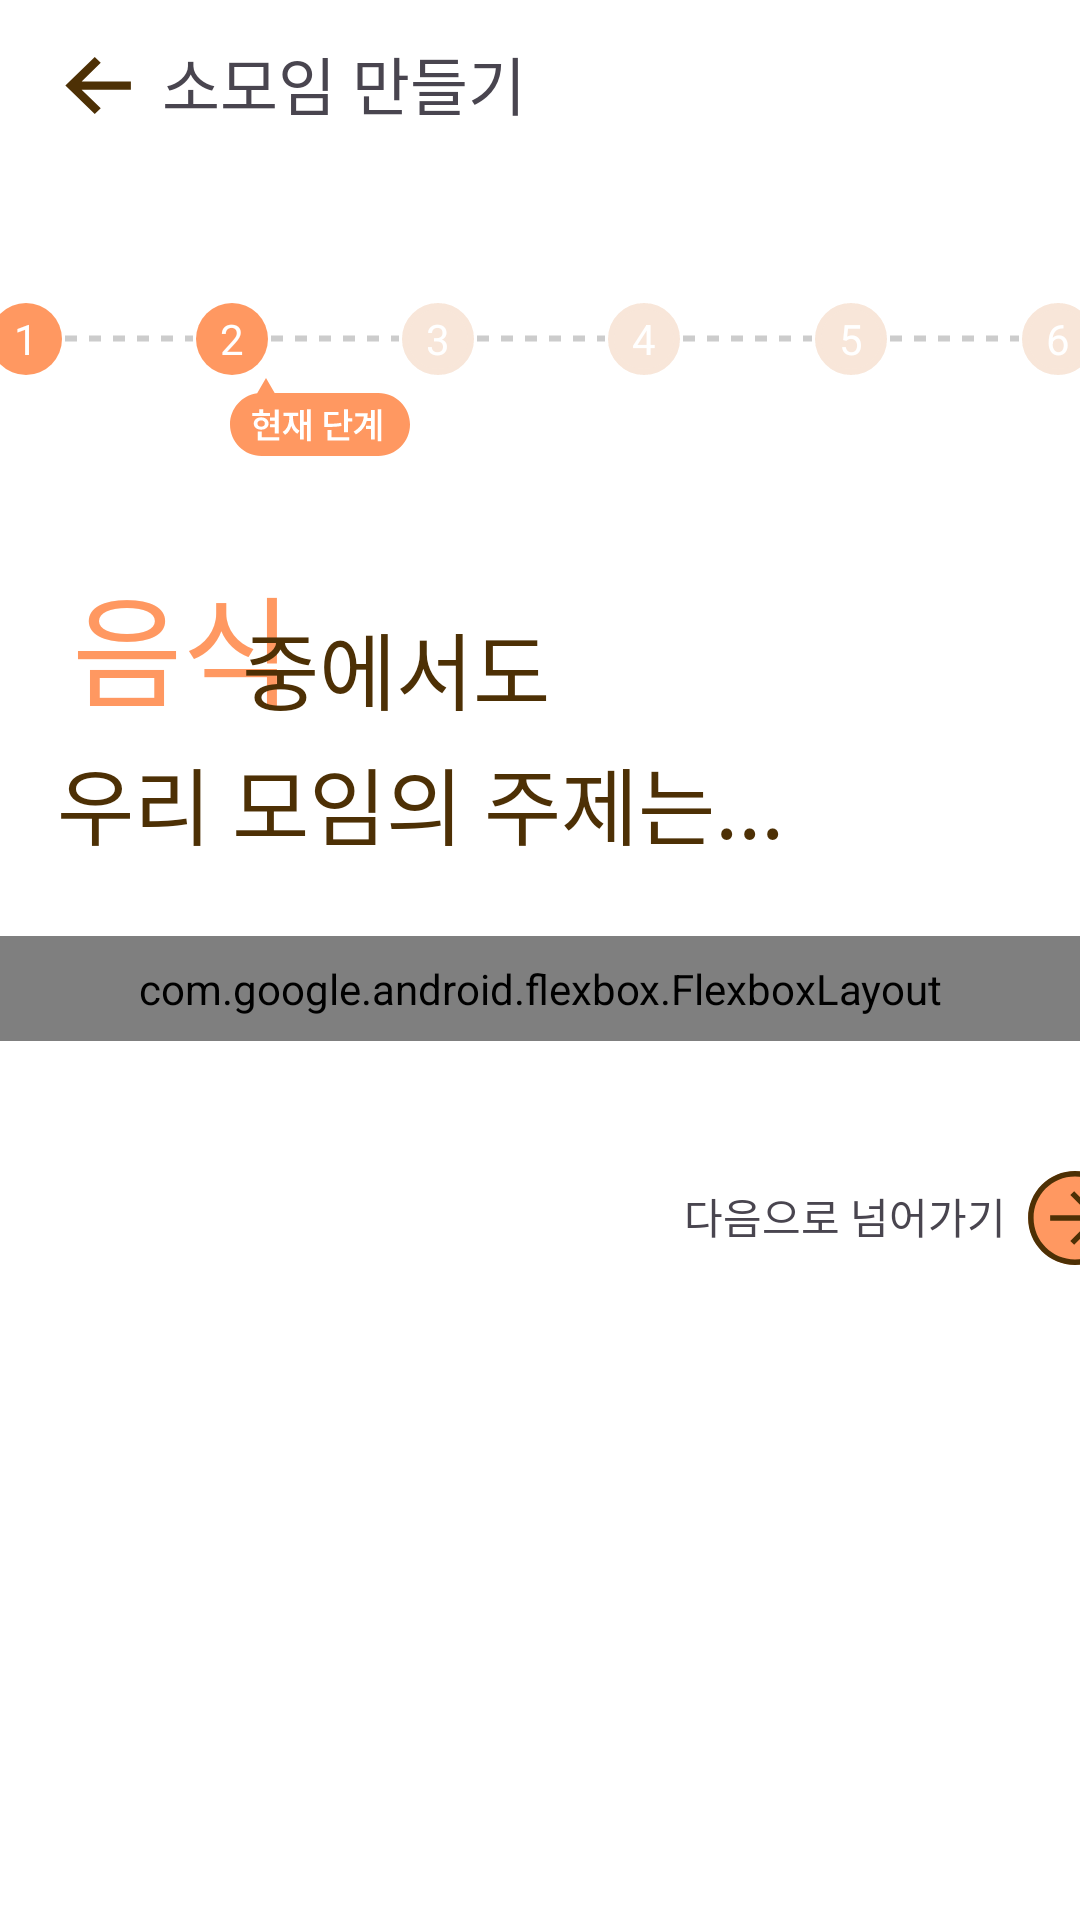

Layout XML and referenced resources for this Android screen:
<!-- AndroidManifest.xml: application theme Theme.YouLiveAlone -->
<!-- res/layout/meeting_write_2p.xml -->
<?xml version="1.0" encoding="utf-8"?>
<androidx.constraintlayout.widget.ConstraintLayout xmlns:android="http://schemas.android.com/apk/res/android"
    xmlns:app="http://schemas.android.com/apk/res-auto"
    xmlns:tools="http://schemas.android.com/tools"
    android:layout_width="match_parent"
    android:layout_height="match_parent"
    android:background="@color/white">


    <ImageView
        android:id="@+id/meeting_back1"
        android:layout_width="34dp"
        android:layout_height="33dp"
        android:layout_marginStart="16dp"
        android:layout_marginTop="12dp"
        android:background="@drawable/meeting_backbutton"
        app:layout_constraintStart_toStartOf="parent"
        app:layout_constraintTop_toTopOf="parent" />

    <TextView
        android:id="@+id/textView2"
        android:layout_width="wrap_content"
        android:layout_height="wrap_content"
        android:layout_marginStart="4dp"
        android:layout_marginTop="12dp"
        android:text="소모임 만들기"
        android:textSize="21dp"
        android:fontFamily="@font/pretendard"
        app:layout_constraintStart_toEndOf="@+id/meeting_back1"
        app:layout_constraintTop_toTopOf="parent" />

    <ImageButton
        android:id="@+id/imageButton"
        android:layout_width="28dp"
        android:layout_height="33dp"
        android:layout_marginStart="188dp"
        android:layout_marginTop="12dp"
        android:background="@android:color/transparent"
        app:layout_constraintStart_toEndOf="@+id/textView2"
        app:layout_constraintTop_toTopOf="parent"
        app:srcCompat="@drawable/alarm" />

    <LinearLayout
        android:id="@+id/linearLayout2"
        android:layout_width="368dp"
        android:layout_height="26dp"
        android:layout_marginTop="100dp"
        android:gravity="center"
        android:orientation="horizontal"
        app:layout_constraintEnd_toEndOf="parent"
        app:layout_constraintHorizontal_bias="0.488"
        app:layout_constraintStart_toStartOf="parent"
        app:layout_constraintTop_toTopOf="parent">

        
        <TextView
            android:id="@+id/step1"
            android:layout_width="24dp"
            android:layout_height="24dp"
            android:background="@drawable/step_circle_filled"
            android:gravity="center"
            android:text="1"
            android:textColor="@android:color/white" />

        

        

        <View
            android:layout_width="0dp"
            android:layout_height="3dp"
            android:layout_weight="1"
            android:background="@drawable/dotted_line" />

        <TextView
            android:id="@+id/step2"
            android:layout_width="24dp"
            android:layout_height="24dp"
            android:background="@drawable/step_circle_filled"
            android:gravity="center"
            android:text="2"
            android:textColor="@android:color/white" />
        

        

        <View
            android:layout_width="0dp"
            android:layout_height="3dp"
            android:layout_weight="1"
            android:background="@drawable/dotted_line" />

        <TextView
            android:id="@+id/step3"
            android:layout_width="24dp"
            android:layout_height="24dp"
            android:background="@drawable/step_circle_empty"
            android:gravity="center"
            android:text="3"
            android:textColor="@android:color/white" />
        
        <View
            android:layout_width="0dp"
            android:layout_height="3dp"
            android:layout_weight="1"
            android:background="@drawable/dotted_line" />

        
        <TextView
            android:id="@+id/step4"
            android:layout_width="24dp"
            android:layout_height="24dp"
            android:background="@drawable/step_circle_empty"
            android:gravity="center"
            android:text="4"
            android:textColor="@android:color/white" />
        
        <View
            android:layout_width="0dp"
            android:layout_height="3dp"
            android:layout_weight="1"
            android:background="@drawable/dotted_line" />

        
        <TextView
            android:id="@+id/step5"
            android:layout_width="24dp"
            android:layout_height="24dp"
            android:background="@drawable/step_circle_empty"
            android:gravity="center"
            android:text="5"
            android:textColor="@android:color/white" />
        
        <View
            android:layout_width="0dp"
            android:layout_height="3dp"
            android:layout_weight="1"
            android:background="@drawable/dotted_line" />

        
        <TextView
            android:id="@+id/step6"
            android:layout_width="24dp"
            android:layout_height="24dp"
            android:background="@drawable/step_circle_empty"
            android:gravity="center"
            android:text="6"
            android:textColor="@android:color/white" />

        
    </LinearLayout>

    <ImageView
        android:id="@+id/imageView2"
        android:layout_width="wrap_content"
        android:layout_height="wrap_content"
        app:layout_constraintEnd_toEndOf="parent"
        app:layout_constraintHorizontal_bias="0.256"
        app:layout_constraintStart_toStartOf="parent"
        app:layout_constraintTop_toBottomOf="@+id/linearLayout2"
        app:srcCompat="@drawable/meeting_write_currentlevel" />

    <TextView
        android:id="@+id/categorytext"
        android:layout_width="wrap_content"
        android:layout_height="wrap_content"
        android:layout_marginTop="60dp"
        android:fontFamily="@font/pretendard"
        android:text="음식"
        android:textColor="#FF9861"
        android:textSize="40dp"
        app:layout_constraintEnd_toEndOf="parent"
        app:layout_constraintHorizontal_bias="0.084"
        app:layout_constraintStart_toStartOf="parent"
        app:layout_constraintTop_toBottomOf="@+id/linearLayout2" />

    <TextView
        android:id="@+id/textView4"
        android:layout_width="wrap_content"
        android:layout_height="wrap_content"
        android:layout_marginTop="76dp"
        android:fontFamily="@font/pretendard"
        android:text="중에서도"
        android:textColor="#4D3005"
        android:textSize="28dp"
        app:layout_constraintEnd_toEndOf="parent"
        app:layout_constraintHorizontal_bias="0.313"
        app:layout_constraintStart_toStartOf="parent"
        app:layout_constraintTop_toBottomOf="@+id/linearLayout2" />

    <TextView
        android:id="@+id/textView5"
        android:layout_width="wrap_content"
        android:layout_height="wrap_content"
        android:layout_marginTop="4dp"
        android:fontFamily="@font/pretendard"
        android:text="우리 모임의 주제는..."
        android:textColor="#4D3005"
        android:textSize="28dp"
        app:layout_constraintEnd_toEndOf="parent"
        app:layout_constraintHorizontal_bias="0.162"
        app:layout_constraintStart_toStartOf="parent"
        app:layout_constraintTop_toBottomOf="@+id/textView4" />

    <ImageButton
        android:id="@+id/nextbtn"
        android:layout_width="wrap_content"
        android:layout_height="wrap_content"
        android:layout_marginTop="36dp"
        android:background="@android:color/transparent"
        app:layout_constraintEnd_toEndOf="parent"
        app:layout_constraintHorizontal_bias="0.0"
        app:layout_constraintStart_toEndOf="@+id/textView6"
        app:layout_constraintTop_toBottomOf="@+id/buttonContainer"
        app:srcCompat="@drawable/meeting_write_nextbutton" />

    <TextView
        android:id="@+id/textView6"
        android:layout_width="wrap_content"
        android:layout_height="wrap_content"
        android:layout_marginStart="228dp"
        android:layout_marginTop="48dp"
        android:text="다음으로 넘어가기"
        app:layout_constraintStart_toStartOf="parent"
        app:layout_constraintTop_toBottomOf="@+id/buttonContainer" />

    <com.google.android.flexbox.FlexboxLayout
        android:id="@+id/buttonContainer"
        android:layout_width="0dp"
        android:layout_height="wrap_content"
        android:layout_marginTop="24dp"
        android:padding="8dp"
        app:layout_constraintTop_toBottomOf="@+id/textView5"
        app:layout_constraintStart_toStartOf="parent"
        app:layout_constraintEnd_toEndOf="parent"
        app:flexWrap="wrap"
        app:justifyContent="flex_start"
        app:alignItems="flex_start">
    </com.google.android.flexbox.FlexboxLayout>


</androidx.constraintlayout.widget.ConstraintLayout>
<!-- resources referenced by this layout -->
<resources>
  <color name="white">#FFFFFFFF</color>
  <!-- drawable dotted_line (drawable) -->
  <?xml version="1.0" encoding="utf-8"?>
  <shape xmlns:android="http://schemas.android.com/apk/res/android"
      android:shape="line">
      <size android:height="2dp"/>
      <stroke
          android:width="2dp"
          android:color="#CCCCCC"
          android:dashWidth="4dp"
          android:dashGap="4dp"/>
  </shape>
  <!-- drawable meeting_backbutton (drawable) -->
  <vector xmlns:android="http://schemas.android.com/apk/res/android"
      android:width="30dp"
      android:height="30dp"
      android:viewportWidth="30"
      android:viewportHeight="30">
    <path
        android:pathData="M24.375,16.25L9.892,16.25L15.517,21.875L13.75,23.642L5.108,15L13.75,6.357L15.517,8.125L9.892,13.75L24.375,13.75L24.375,16.25Z"
        android:fillColor="#4D3005"/>
  </vector>
  <!-- drawable meeting_write_nextbutton (drawable) -->
  <vector xmlns:android="http://schemas.android.com/apk/res/android"
      android:width="46dp"
      android:height="46dp"
      android:viewportWidth="46"
      android:viewportHeight="46">
    <path
        android:pathData="M7.441,23a15.559,15.559 0,1 0,31.118 0a15.559,15.559 0,1 0,-31.118 0z"
        android:fillColor="#FF9861"/>
    <path
        android:pathData="M7.36,23C7.36,14.352 14.352,7.36 23,7.36C31.648,7.36 38.64,14.352 38.64,23C38.64,31.648 31.648,38.64 23,38.64C14.352,38.64 7.36,31.648 7.36,23ZM36.8,23C36.8,15.364 30.636,9.2 23,9.2C15.364,9.2 9.2,15.364 9.2,23C9.2,30.636 15.364,36.8 23,36.8C30.636,36.8 36.8,30.636 36.8,23Z"
        android:fillColor="#4D3005"/>
    <path
        android:pathData="M21.436,30.636L29.072,23L21.436,15.364L22.724,14.076L31.648,23L22.724,31.924L21.436,30.636Z"
        android:fillColor="#4D3005"/>
    <path
        android:pathData="M30.36,22.08L30.36,23.92L14.72,23.92L14.72,22.08L30.36,22.08Z"
        android:fillColor="#4D3005"/>
  </vector>
  <!-- drawable step_circle_empty (drawable) -->
  <?xml version="1.0" encoding="utf-8"?>
  <shape xmlns:android="http://schemas.android.com/apk/res/android"
      android:shape="oval">
      <stroke android:width="2dp" android:color="#F8E6D9"/>
      <solid android:color="#F8E6D9"/>
  </shape>
  <!-- drawable step_circle_filled (drawable) -->
  <?xml version="1.0" encoding="utf-8"?>
  <shape xmlns:android="http://schemas.android.com/apk/res/android"
      android:shape="oval">
      <solid android:color="#FF9861"/> 
  </shape>
  <style name="Theme.YouLiveAlone" parent="Base.Theme.YouLiveAlone" />
  <style name="Base.Theme.YouLiveAlone" parent="Theme.Material3.DayNight.NoActionBar">
          
          
      </style>
</resources>
